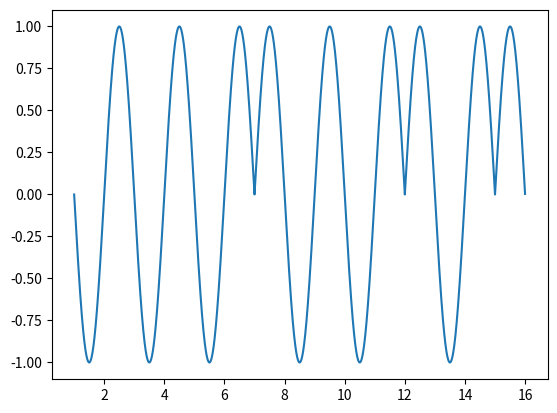

Reproduce this figure in Python.
import numpy as np
import matplotlib.pyplot as plt 
def modulateBASK(bitStream: str, symbolDuration = 1, fc = 1/2):
    s = .001
    totalDuration = symbolDuration * len(bitStream)
    x = np.arange(1, totalDuration, step=s)
    y = []
    lastInterval = 0
    for i in range(len(bitStream)):
        interval = symbolDuration*int(1/s)*(i+1)
        y.extend(np.sin(2*np.pi*fc*x[lastInterval:interval])/(2 if bitStream[i]=='0' else 1))
        lastInterval = interval


    plt.plot(x, y)
    plt.show()

def modulatePBSK(bitStream: str, symbolDuration = 1, fc = 1/2):
    s = .001
    totalDuration = symbolDuration * len(bitStream)
    x = np.arange(1, totalDuration, step=s)
    y = []
    lastInterval = 0
    for i in range(len(bitStream)):
        interval = symbolDuration*int(1/s)*(i+1)
        y.extend(np.sin(2*np.pi*fc*x[lastInterval:interval]+(np.pi if bitStream[i]=='1' else 0)))
        lastInterval = interval


    plt.plot(x, y)
    plt.show()


modulatePBSK('0000001111100011')